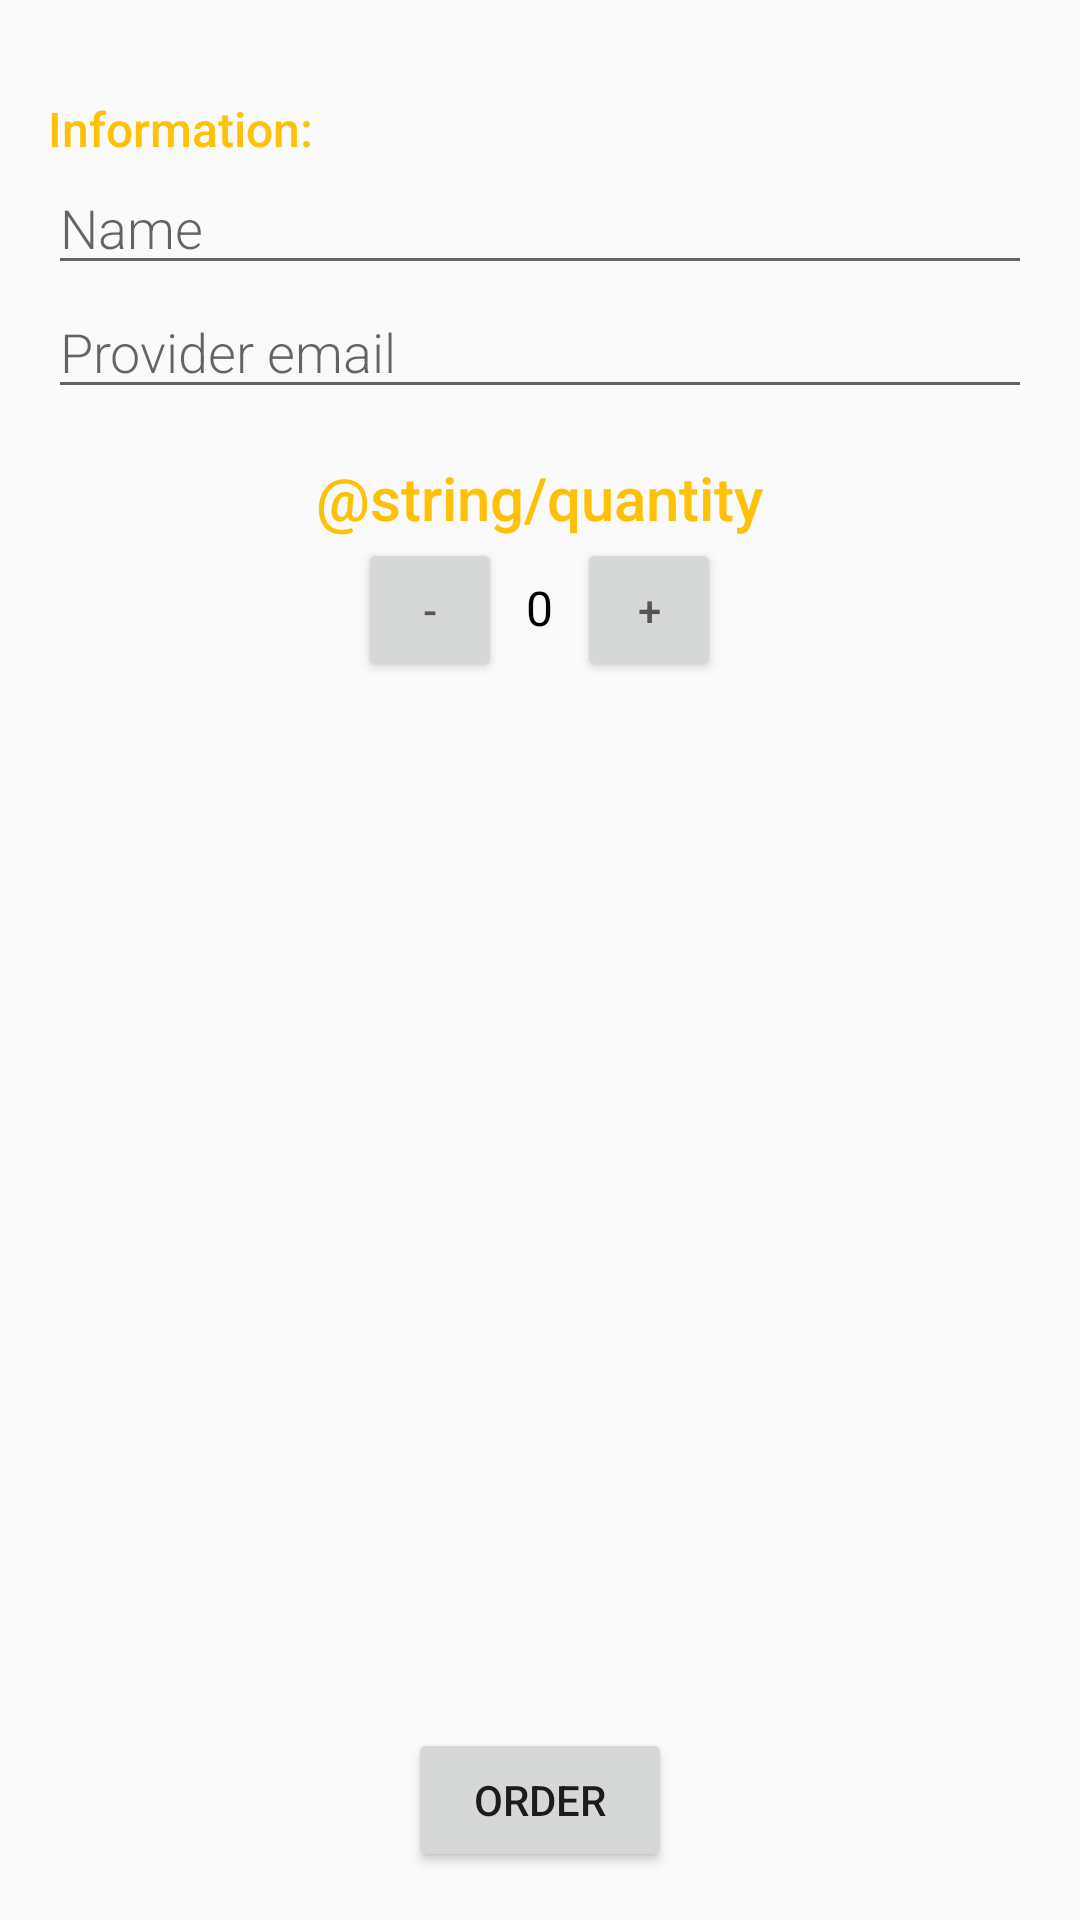

Android layout source for this screen:
<!-- AndroidManifest.xml: activity theme AppTheme -->
<!-- res/layout/activity_order_editor.xml -->
<?xml version="1.0" encoding="utf-8"?>
<LinearLayout
    xmlns:android="http://schemas.android.com/apk/res/android"
    xmlns:tools="http://schemas.android.com/tools"
    android:layout_width="match_parent"
    android:layout_height="match_parent"
    android:orientation="vertical"
    android:padding="@dimen/activity_margin"
    tools:context="com.example.android.inventoryapp.OrderEditorActivity">

    <TextView
        android:layout_width="wrap_content"
        android:layout_height="wrap_content"
        android:fontFamily="sans-serif-medium"
        android:paddingTop="@dimen/activity_margin"
        android:text="@string/category_data"
        android:textAppearance="?android:textAppearanceSmall"
        android:textColor="@color/colorAccent"
        android:textSize="16sp" />

    <EditText
        android:id="@+id/edit_product_name_order"
        style="@style/EditorFieldStyle"
        android:hint="@string/product_name"
        android:inputType="textCapWords" />

    <EditText
        android:id="@+id/edit_provider_email"
        style="@style/EditorFieldStyle"
        android:hint="@string/provider_email"
        android:inputType="textEmailAddress" />

    <TextView
        android:layout_width="wrap_content"
        android:layout_height="wrap_content"
        android:layout_gravity="center"
        android:fontFamily="sans-serif-medium"
        android:paddingTop="@dimen/activity_margin"
        android:text="@string/quantity"
        android:textAppearance="?android:textAppearanceSmall"
        android:textColor="@color/colorAccent"
        android:textSize="20sp" />

    <LinearLayout
        android:id="@+id/relative_layout"
        android:layout_width="wrap_content"
        android:layout_height="wrap_content"
        android:layout_gravity="center_horizontal"
        android:orientation="horizontal">

        <Button
            android:id="@+id/btn_decrement"
            android:layout_width="48dp"
            android:layout_height="48dp"
            android:hint="@string/less_button" />

        <TextView
            android:id="@+id/quantity_text_view"
            android:layout_width="wrap_content"
            android:layout_height="wrap_content"
            android:layout_marginLeft="8dp"
            android:layout_marginRight="8dp"
            android:text="@string/quantity_value"
            android:textColor="@android:color/background_dark"
            android:textSize="16sp" />

        <Button
            android:id="@+id/btn_increment"
            android:layout_width="48dp"
            android:layout_height="48dp"
            android:hint="@string/more_button" />
    </LinearLayout>

    <ImageView
        android:id="@+id/product_image_view_order_editor"
        android:layout_width="match_parent"
        android:layout_height="0dp"
        android:layout_weight="2"
        android:src="@mipmap/ic_launcher" />

    <Button
        android:id="@+id/btn_submit_order"
        android:layout_width="wrap_content"
        android:layout_height="wrap_content"
        android:layout_marginTop="16dp"
        android:layout_gravity="center"
        android:text="@string/order_text"/>

</LinearLayout>
<!-- resources referenced by this layout -->
<resources>
  <color name="colorAccent">#FFC107</color>
  <dimen name="activity_margin">16dp</dimen>
  <string name="category_data">Information: </string>
  <string name="less_button">-</string>
  <string name="more_button">+</string>
  <string name="order_text">Order</string>
  <string name="product_name">Name</string>
  <string name="provider_email">Provider email</string>
  <string name="quantity">Cantidad</string>
  <string name="quantity_value">0</string>
  <style name="EditorFieldStyle">
          <item name="android:layout_height">wrap_content</item>
          <item name="android:layout_width">match_parent</item>
          <item name="android:fontFamily" tools:targetApi="jelly_bean">sans-serif-light</item>
          <item name="android:textAppearance">?android:textAppearanceMedium</item>
      </style>
  <style name="AppTheme" parent="Theme.AppCompat.Light.DarkActionBar">
          <item name="colorPrimary">@color/colorPrimary</item>
          <item name="colorPrimaryDark">@color/colorPrimaryDark</item>
          <item name="colorAccent">@color/colorAccent</item>
      </style>
  <color name="colorPrimary">#009688</color>
  <color name="colorPrimaryDark">#00796B</color>
</resources>
